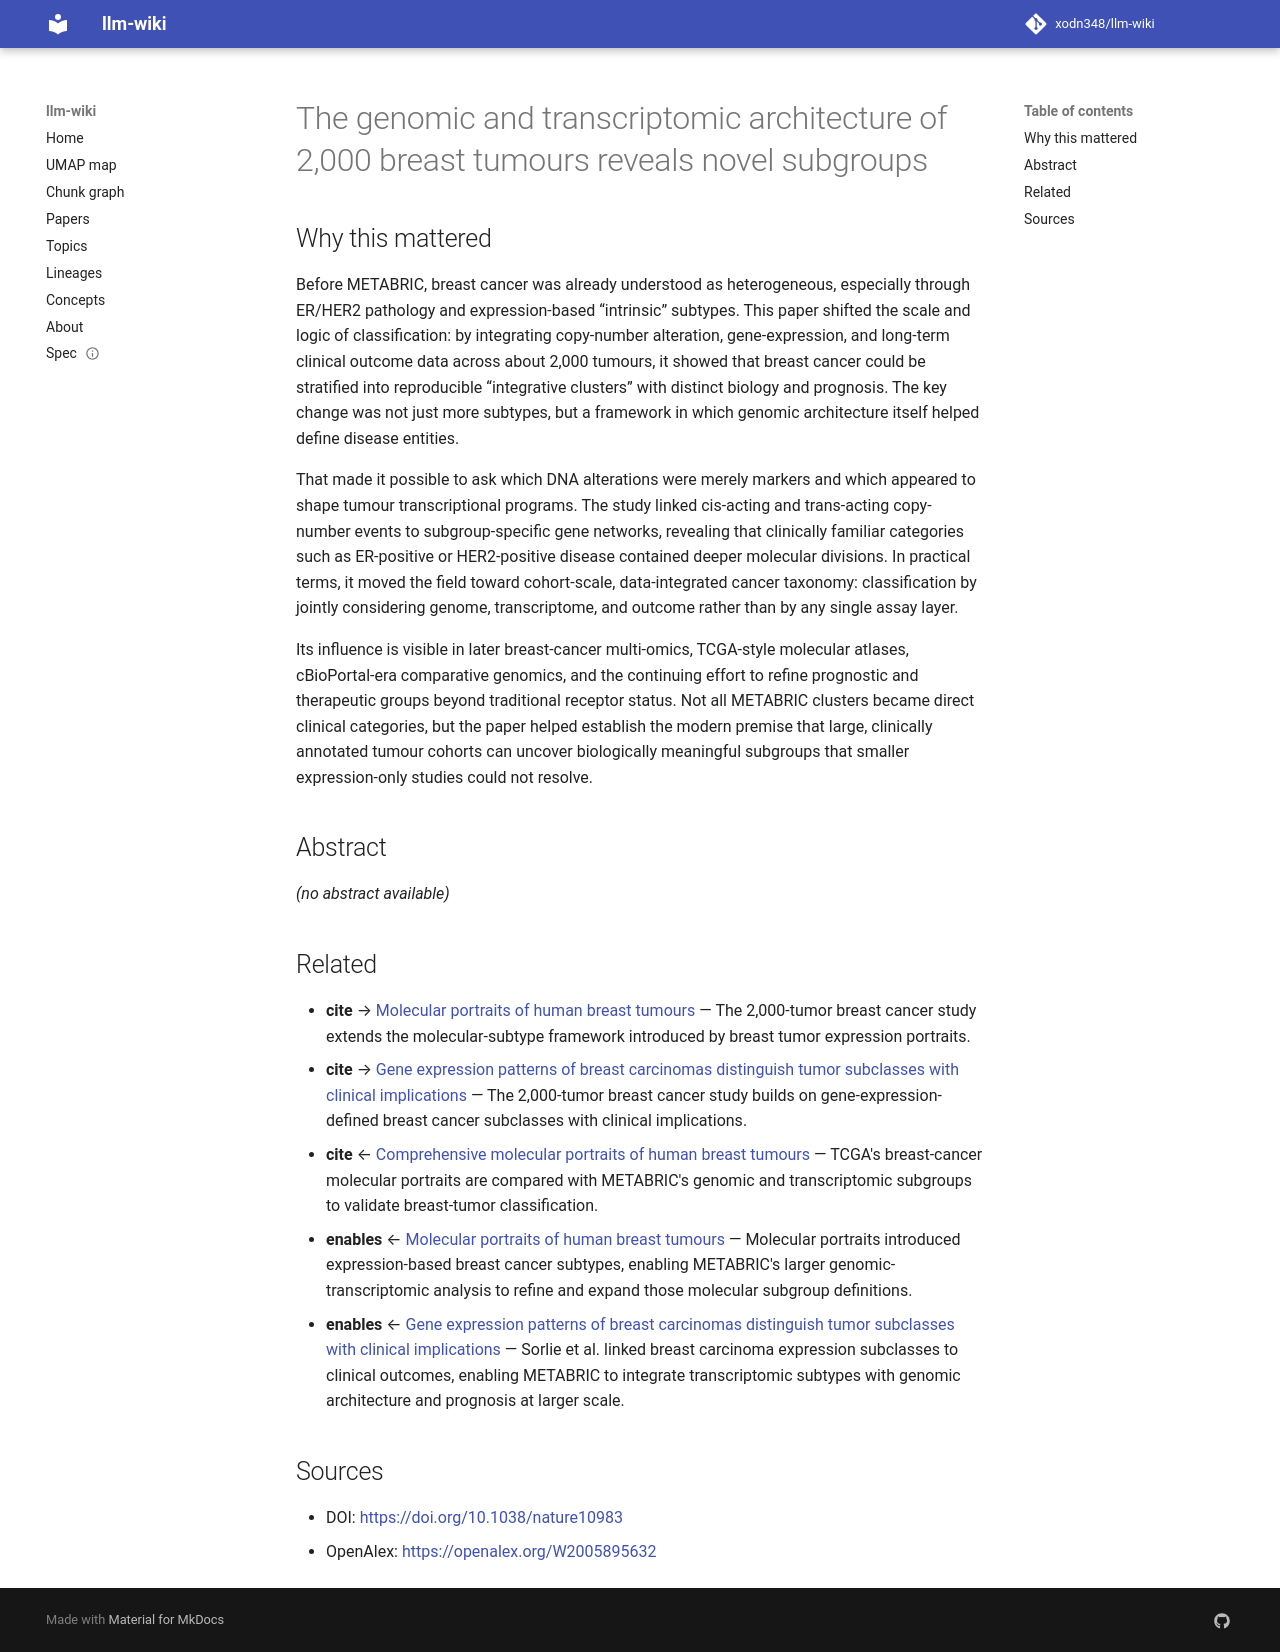

repository: xodn348/llm-wiki · page: paper/10_1038_nature10983/index.html · generator: mkdocs

---
title: The genomic and transcriptomic architecture of 2,000 breast tumours reveals
  novel subgroups
doi: 10.1038/nature10983
openalex_id: https://openalex.org/W2005895632
year: 2012
venue: Nature
authors: METABRIC Group, Christina Curtis, Sohrab P. Shah, Suet‐Feung Chin, Gulisa
  Turashvili, Oscar M. Rueda, Mark Dunning, Doug Speed
citations: 6340
fleming_tier: true
concepts:
- Biology
- Transcriptome
- Breast cancer
- Gene
- Copy-number variation
- Genetics
- Comparative genomic hybridization
- Copy number analysis
- Genome
- Computational biology
---

# The genomic and transcriptomic architecture of 2,000 breast tumours reveals novel subgroups

## Why this mattered

Before METABRIC, breast cancer was already understood as heterogeneous, especially through ER/HER2 pathology and expression-based “intrinsic” subtypes. This paper shifted the scale and logic of classification: by integrating copy-number alteration, gene-expression, and long-term clinical outcome data across about 2,000 tumours, it showed that breast cancer could be stratified into reproducible “integrative clusters” with distinct biology and prognosis. The key change was not just more subtypes, but a framework in which genomic architecture itself helped define disease entities.

That made it possible to ask which DNA alterations were merely markers and which appeared to shape tumour transcriptional programs. The study linked cis-acting and trans-acting copy-number events to subgroup-specific gene networks, revealing that clinically familiar categories such as ER-positive or HER2-positive disease contained deeper molecular divisions. In practical terms, it moved the field toward cohort-scale, data-integrated cancer taxonomy: classification by jointly considering genome, transcriptome, and outcome rather than by any single assay layer.

Its influence is visible in later breast-cancer multi-omics, TCGA-style molecular atlases, cBioPortal-era comparative genomics, and the continuing effort to refine prognostic and therapeutic groups beyond traditional receptor status. Not all METABRIC clusters became direct clinical categories, but the paper helped establish the modern premise that large, clinically annotated tumour cohorts can uncover biologically meaningful subgroups that smaller expression-only studies could not resolve.

## Abstract

_(no abstract available)_


## Related

- **cite** → [Molecular portraits of human breast tumours](10_1038_35021093.md) — The 2,000-tumor breast cancer study extends the molecular-subtype framework introduced by breast tumor expression portraits.
- **cite** → [Gene expression patterns of breast carcinomas distinguish tumor subclasses with clinical implications](10_1073_pnas_191367098.md) — The 2,000-tumor breast cancer study builds on gene-expression-defined breast cancer subclasses with clinical implications.
- **cite** ← [Comprehensive molecular portraits of human breast tumours](10_1038_nature11412.md) — TCGA's breast-cancer molecular portraits are compared with METABRIC's genomic and transcriptomic subgroups to validate breast-tumor classification.
- **enables** ← [Molecular portraits of human breast tumours](10_1038_35021093.md) — Molecular portraits introduced expression-based breast cancer subtypes, enabling METABRIC's larger genomic-transcriptomic analysis to refine and expand those molecular subgroup definitions.
- **enables** ← [Gene expression patterns of breast carcinomas distinguish tumor subclasses with clinical implications](10_1073_pnas_191367098.md) — Sorlie et al. linked breast carcinoma expression subclasses to clinical outcomes, enabling METABRIC to integrate transcriptomic subtypes with genomic architecture and prognosis at larger scale.


## Sources

- DOI: [https://doi.org/10.1038/nature10983](https://doi.org/10.1038/nature10983)
- OpenAlex: [https://openalex.org/W2005895632](https://openalex.org/W2005895632)
